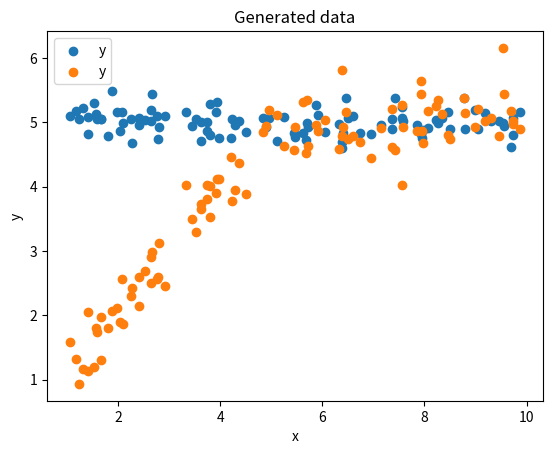

Write the Python code that produced this figure. (Note: this script raises an exception after producing the figure.)
# ---
# jupyter:
#   jupytext:
#     cell_metadata_filter: -all
#     custom_cell_magics: kql
#     text_representation:
#       extension: .py
#       format_name: percent
#       format_version: '1.3'
#       jupytext_version: 1.11.2
#   kernelspec:
#     display_name: PVproject
#     language: python
#     name: python3
# ---

# %%
#hide
import numpy as np 
from matplotlib import pyplot as plt
import pandas as pd

# %matplotlib inline

# %%
np.random.seed(42)
x = np.random.uniform(1, 10, 100)
y = np.random.normal(5, 0.2, size=x.shape)

# [redacted]
plt.scatter(x,y, label='y')
plt.xlabel('x')
plt.ylabel('y')
plt.legend();

# %%
# model prediction
pred = 5
reg = 0 # regularization

# g stands for gradient and h stands for hessian
# g = 2*(y-x)*x from the mean square error
g = np.array([2*(i-pred)*i for i in y])
h = np.array([-2*i for i in y])

# The optimal weight for the model is the negative sum of the gradient divided by the sum of the hessian
# We can see this in the XG Boost paper
w = -g.sum()/(h.sum()+ reg)

print(f'the optimal weight is {w:.4} for the model with a constant prediction of y={pred}')

# %%
# model prediction
pred = 1

# g stands for gradient and h stands for hessian
# g = 2*(y-x)*x from the mean square error
g = np.array([2*(i-pred)*i for i in y])
h = np.array([-2*i for i in y])

# The optimal weight for the model is the negative sum of the gradient divided by the sum of the hessian
# We can see this in the XG Boost paper
w = -g.sum()/(h.sum()+ reg)

print(f'the optimal weight is {w:.4} for the model with a constant prediction of y={pred}')

# %%

y = np.where(x < 5, x,5) + np.random.normal(0, 0.3, size=x.shape)
#x = x.reshape(-1,1)

df = pd.DataFrame({"X":x,"y":y})

plt.scatter(df["X"],df["y"], label='y')
plt.xlabel('x')
plt.ylabel('y')
plt.title('Generated data')
plt.legend();

# %%
df

# %%
f_0 = np.mean(y) # initial prediction using the mean of the target

#Compute gradient and hessian of each sample
df["g"] = 2*(df["y"]-f_0)/len(df["y"])  # is this correct?
df["h"] = -2/len(df["y"])               # is this correct?


df = df.sort_values(by=['X'])
df.reset_index(inplace = True, drop = True)
#df.reset_index(inplace = True, drop = True) # We are not using the index anymore
#Keep track of the loss

l = []

#Test the different threshold, this is to find the optimal threshold to split the data
# Each threshold will be tested on the whole dataset
for i in range(len(df)):
    
    # select the threshold to split the data
    t = df["X"][i]
    df_L =  df[df["X"]<t]
    df_R =  df[df["X"]>=t]
    
    
    G, H =np.sum(df["g"]), np.sum(df["h"])
    
    G_L = np.sum(df_L["g"])
    G_R = np.sum(df_R["g"])
    
    H_L = np.sum(df_L["h"])
    H_R = np.sum(df_R["h"])
    
    if (H==0) or (H_R==0) or (H_L ==0):
        continue
        
    split = 1/2*((G_L**2)/H_L + (G_R**2)/H_R - (G**2)/H)
    
    l.append(split)
    
    opt_split = min(opt_split, split)
    
    if split == opt_split:
        x_opt = df["X"][i]

print(f'The optimal threshold value of {x_opt:.4}')
plt.plot(df["X"][1:],l)
plt.title("Split impact on loss for different threshold values")
plt.xlabel("Threshold value")
plt.ylabel("Split impact")


# %%

#Compute the new leaf weights
def split(df, x_opt):
    # split the data into two parts
    df_left  = df[df["X"]<x_opt]
    df_right = df[df["X"]>x_opt]
    # compute the gradient and hessian for each part
    G_Left = np.sum(df_left["g"])
    H_Left = np.sum(df_left["h"])
    
    G_Right = np.sum(df_right["g"])
    H_Right = np.sum(df_right["h"])

    w_left = -G_Left/H_Left
    w_right = -G_Right/H_Right
    
    return w_left, w_right

w_left, w_right = split(df, x_opt)

print(f'The optimal weight for the left leaf is {w_left:.4}')
print(f'The optimal weight for the right leaf is {w_right:.4}')

# %%
f_1 = []

for i in df["X"]: 
    if i<x_opt:
        f_1.append(f_0 + w_left)
    else :
        f_1.append(f_0 + w_right)

plt.figure()
plt.scatter(df["X"],df["y"])
plt.plot(df["X"],f_1, color = "red")

# %%
fig = plt.figure()
plt.bar(df["X"],df["g"], edgecolor="black", width = 0.2,zorder = 0, label = "$\mathregular{G_b}$")
plt.scatter(df["X"], [0]*len(df["X"]), marker = '+',zorder = 10, label = "Bin representent")
plt.legend()

# %%
